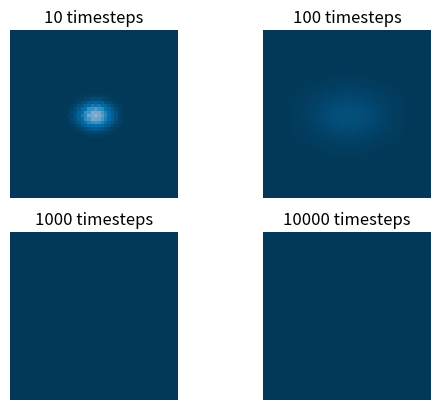

Here is the Python script that generated this plot:
import numpy as np
import matplotlib.pyplot as plt


w = h = 5.

dx = dy = 0.1

Dx = 4.
Dy = 9.

Tcool, Thot = 0, 100000000000000

nx, ny = int(w/dx), int(h/dy)

dx2, dy2 = dx*dx, dy*dy
dt = dx2 * dy2 / ((Dx+Dy) * (dx2 + dy2))

u0 = Tcool * np.zeros((nx, ny))
u = u0.copy()


r, cx, cy = 0.3, w/2, h/2
r2 = r**2
for i in range(nx):
    for j in range(ny):
        p2 = (i*dx-cx)**2 + (j*dy-cy)**2
        if p2 < r2:
            u0[i,j] = Thot

def do_timestep(u0, u):

    u[1:-1, 1:-1] = u0[1:-1, 1:-1] + Dx * dt * ((u0[2:, 1:-1] - 2*u0[1:-1, 1:-1] + u0[:-2, 1:-1])/dx2) + Dy * dt *((u0[1:-1, 2:] - 2*u0[1:-1, 1:-1] + u0[1:-1, :-2])/dy2 )

    u0 = u.copy()
    return u0, u


nsteps = 10001

mfig = [10,100,1000, 10000]
fignum = 0
fig = plt.figure()
for m in range(nsteps):
    u0, u = do_timestep(u0, u)
    if m in mfig:
        fignum += 1
        print(m, fignum)
        ax = fig.add_subplot(220 + fignum)
        im = ax.imshow(u.copy(), cmap=plt.get_cmap('PuBu_r'), vmin=Tcool,vmax=Thot)
        ax.set_axis_off()
        ax.set_title('{:0.0f} timesteps'.format(m))
fig.subplots_adjust(right=0.85)
# PuBu_r
plt.show()